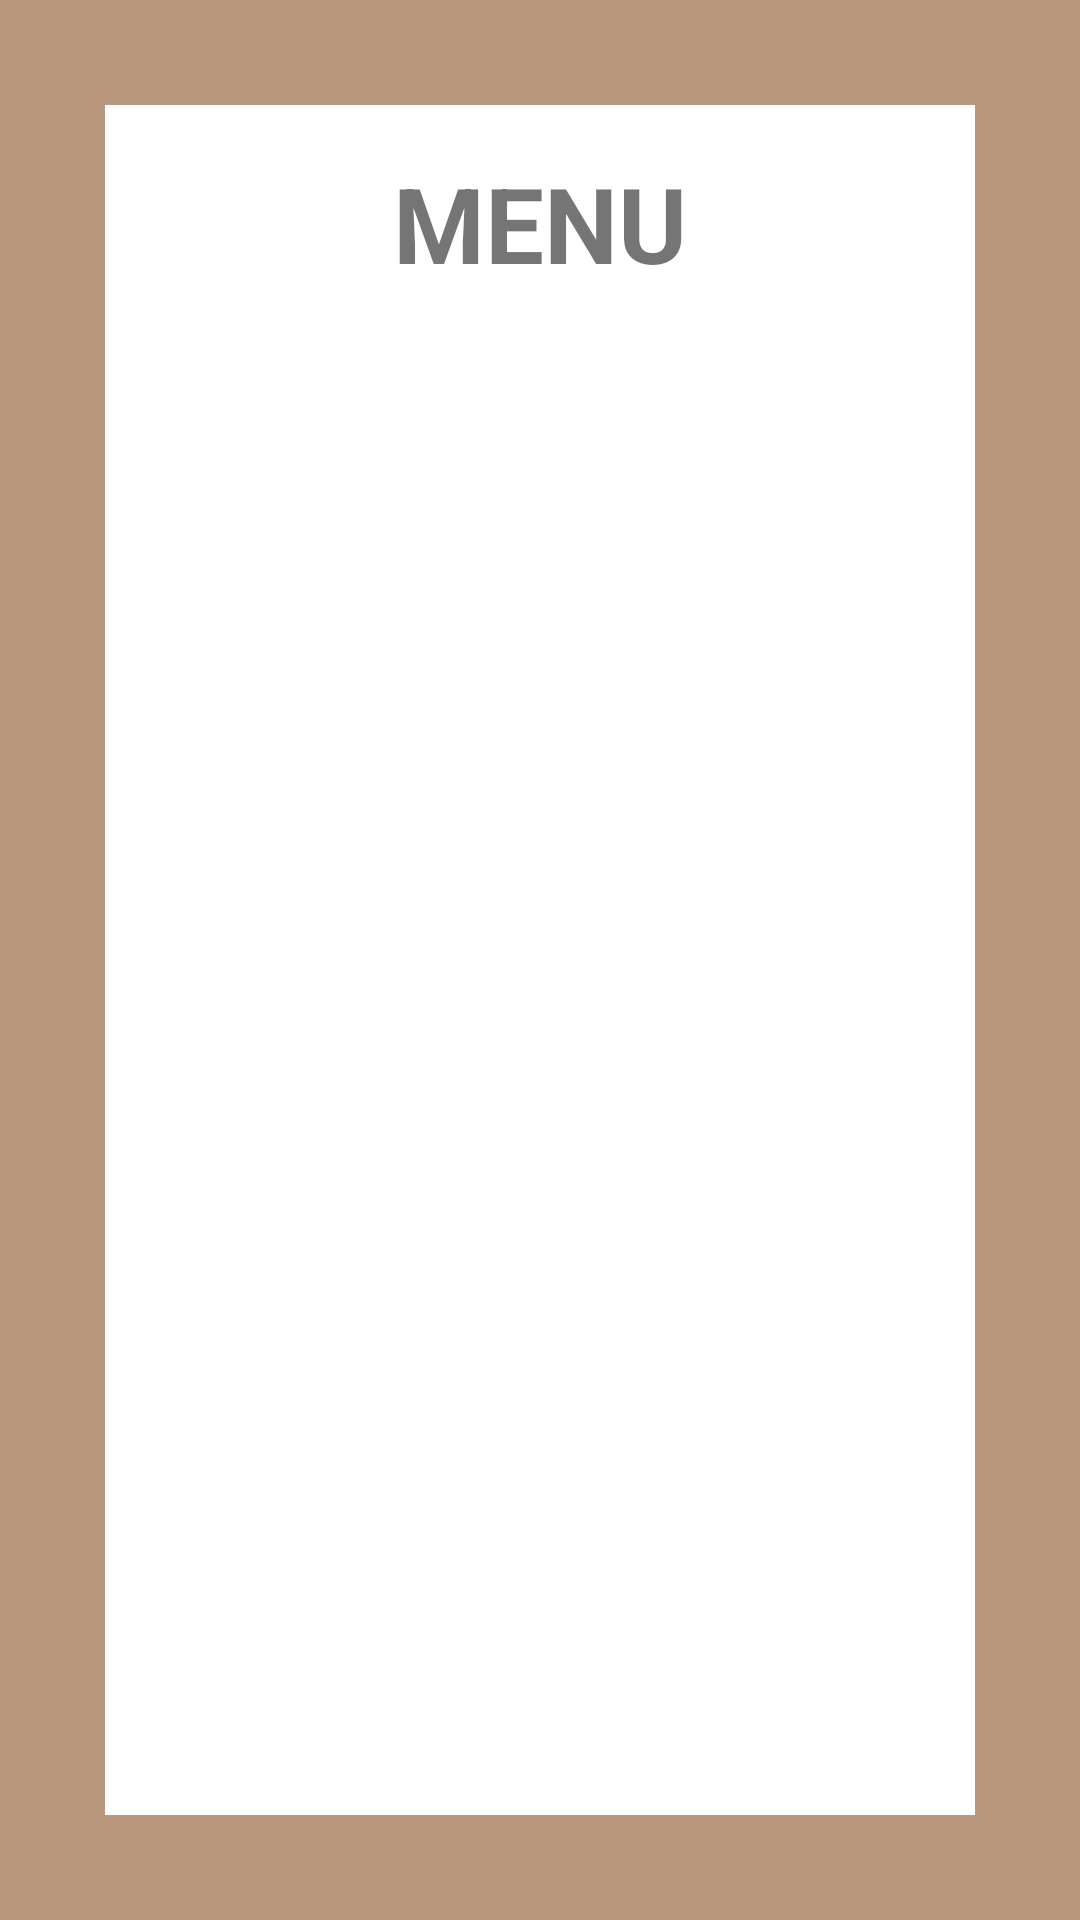

Reconstruct the res/layout file that produces this screen, plus the resources it refers to.
<!-- AndroidManifest.xml: application theme Theme.Proyecto_final -->
<!-- res/layout/fragment_food_menu.xml -->
<?xml version="1.0" encoding="utf-8"?>
<FrameLayout xmlns:android="http://schemas.android.com/apk/res/android"
    xmlns:app="http://schemas.android.com/apk/res-auto"
    xmlns:tools="http://schemas.android.com/tools"
    android:layout_width="match_parent"
    android:layout_height="match_parent"
    android:background="#B8977E"
    android:padding="35dp"
    tools:context=".FoodMenuFragment">
    
    <androidx.constraintlayout.widget.ConstraintLayout
        android:layout_width="match_parent"
        android:layout_height="match_parent"
        android:background="@color/white">

        <TextView
            android:id="@+id/textView"
            android:layout_width="match_parent"
            android:layout_height="wrap_content"
            android:layout_marginTop="16dp"
            android:text="MENU"
            android:textAlignment="center"
            android:textSize="35sp"
            android:textStyle="bold"
            app:layout_constraintEnd_toEndOf="parent"
            app:layout_constraintHorizontal_bias="0.0"
            app:layout_constraintStart_toStartOf="parent"
            app:layout_constraintTop_toTopOf="parent"/>

        <androidx.recyclerview.widget.RecyclerView
            android:id="@+id/rvMenu"
            android:layout_width="match_parent"
            android:layout_height="match_parent"
            android:layout_marginStart="1dp"
            android:layout_marginTop="1dp"
            android:layout_marginEnd="1dp"
            android:layout_marginBottom="1dp"
            android:paddingTop="50dp"
            app:layout_constraintBottom_toBottomOf="parent"
            app:layout_constraintEnd_toEndOf="parent"
            app:layout_constraintHorizontal_bias="0.0"
            app:layout_constraintStart_toStartOf="parent"
            app:layout_constraintTop_toBottomOf="@+id/textView"
            app:layout_constraintVertical_bias="0.0"
            tools:listitem="@layout/filamenu" />


    </androidx.constraintlayout.widget.ConstraintLayout>


</FrameLayout>
<!-- res/layout/filamenu.xml (included above) -->
<?xml version="1.0" encoding="utf-8"?>
<LinearLayout xmlns:android="http://schemas.android.com/apk/res/android"
    xmlns:app="http://schemas.android.com/apk/res-auto"
    xmlns:tools="http://schemas.android.com/tools"
    android:orientation="vertical"
    android:layout_width="match_parent"
    android:layout_height="200dp">

    <androidx.cardview.widget.CardView
        android:layout_width="match_parent"
        android:layout_height="match_parent">

        <androidx.constraintlayout.widget.ConstraintLayout
            android:layout_width="match_parent"
            android:layout_height="match_parent">

            <ImageView
                android:id="@+id/imageView"
                android:layout_width="133dp"
                android:layout_height="122dp"
                android:layout_marginStart="30dp"
                app:layout_constraintBottom_toBottomOf="parent"
                app:layout_constraintStart_toStartOf="parent"
                app:layout_constraintTop_toTopOf="parent"
                app:layout_constraintVertical_bias="0.4"
                app:srcCompat="@drawable/menu_icono" />

            <TextView
                android:id="@+id/menuNombre"
                android:layout_width="wrap_content"
                android:layout_height="wrap_content"
                android:layout_marginTop="28dp"
                android:text="NOMBRE DEL MENU"
                android:textColor="@color/black"
                android:textSize="18sp"
                android:textStyle="bold"
                app:layout_constraintEnd_toEndOf="parent"
                app:layout_constraintHorizontal_bias="0.117"
                app:layout_constraintStart_toEndOf="@+id/imageView"
                app:layout_constraintTop_toTopOf="parent" />

            <TextView
                android:id="@+id/menuDescripcion"
                android:layout_width="150dp"
                android:layout_height="wrap_content"
                android:layout_marginTop="16dp"
                android:text="Descripción"
                android:textSize="17dp"
                app:layout_constraintEnd_toEndOf="parent"
                app:layout_constraintHorizontal_bias="0.159"
                app:layout_constraintStart_toEndOf="@+id/imageView"
                app:layout_constraintTop_toBottomOf="@+id/menuNombre" />

            <TextView
                android:id="@+id/menuPrecio"
                android:layout_width="wrap_content"
                android:layout_height="wrap_content"
                android:layout_marginTop="47dp"
                android:text="Precio"
                app:layout_constraintEnd_toEndOf="parent"
                app:layout_constraintHorizontal_bias="0.831"
                app:layout_constraintStart_toEndOf="@+id/imageView"
                app:layout_constraintTop_toBottomOf="@+id/menuNombre" />

            <Button
                android:id="@+id/btnOrdenar"
                android:layout_width="wrap_content"
                android:layout_height="wrap_content"
                android:layout_marginTop="16dp"
                android:text="Ordenar
"
                app:layout_constraintEnd_toEndOf="parent"
                app:layout_constraintHorizontal_bias="0.884"
                app:layout_constraintStart_toEndOf="@+id/imageView"
                app:layout_constraintTop_toBottomOf="@+id/menuPrecio" />

        </androidx.constraintlayout.widget.ConstraintLayout>
    </androidx.cardview.widget.CardView>
</LinearLayout>
<!-- resources referenced by this layout -->
<resources>
  <color name="black">#FF000000</color>
  <color name="white">#FFFFFFFF</color>
  <!-- drawable menu_icono: jpeg bitmap (drawable, 40509 bytes) -->
  <style name="Theme.Proyecto_final" parent="Theme.MaterialComponents.DayNight.NoActionBar">
          
          <item name="colorPrimary">@color/purple_500</item>
          <item name="colorPrimaryVariant">@color/purple_700</item>
          <item name="colorOnPrimary">@color/white</item>
          
          <item name="colorSecondary">@color/teal_200</item>
          <item name="colorSecondaryVariant">@color/teal_700</item>
          <item name="colorOnSecondary">@color/white</item>
          
          <item name="android:statusBarColor" tools:targetApi="l">?attr/colorPrimaryVariant</item>
          
      </style>
  <color name="purple_500">#FF6200EE</color>
  <color name="purple_700">#FF3700B3</color>
  <color name="teal_200">#FF03DAC5</color>
  <color name="teal_700">#FF018786</color>
</resources>
